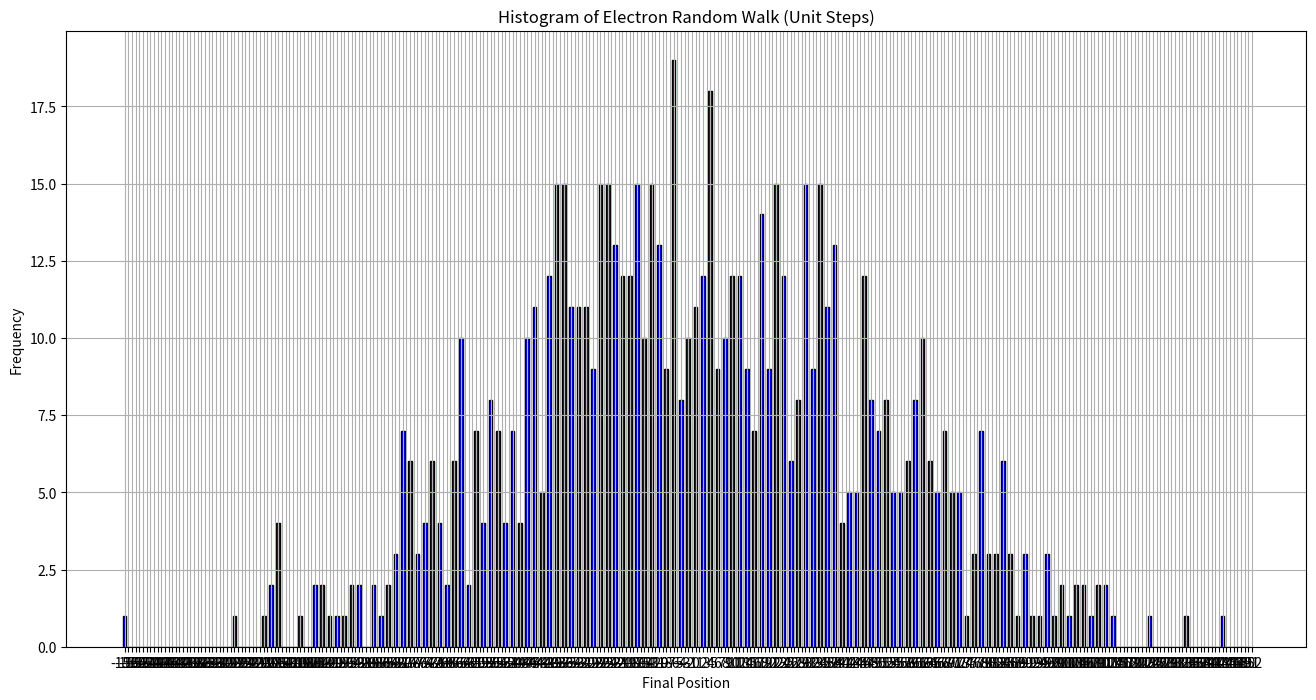

This chart was generated by the following Python code:
import numpy as np
import matplotlib.pyplot as plt

walks1 = 100000
num_steps = 5000  
walks2=100000
num_steps2=5000

final_positions1 = []
final_positions2 = []
arr=[]
for _ in range(walks1):
    steps1 = np.random.choice([-1, 1], size=num_steps)  
    steps2 = np.random.choice([-1, 1], size=num_steps2)  
    position = np.sum(steps1)  
    position2 = np.sum(steps2)    
    if position==position2:
        arr.append(position)
        position=0
        position2=0                       

arr=np.array(arr)
min_pos = arr.min()
max_pos = arr.max()
bins = np.arange(min_pos - 0.5, max_pos + 0.5, 1) 

plt.figure(figsize=(16,8))
plt.hist(arr, bins=bins, color='blue', edgecolor='black')
plt.xticks(range(min_pos, max_pos+1))  
plt.xlabel("Final Position")
plt.ylabel("Frequency")
plt.title("Histogram of Electron Random Walk (Unit Steps)")
plt.grid(True)
plt.show()

